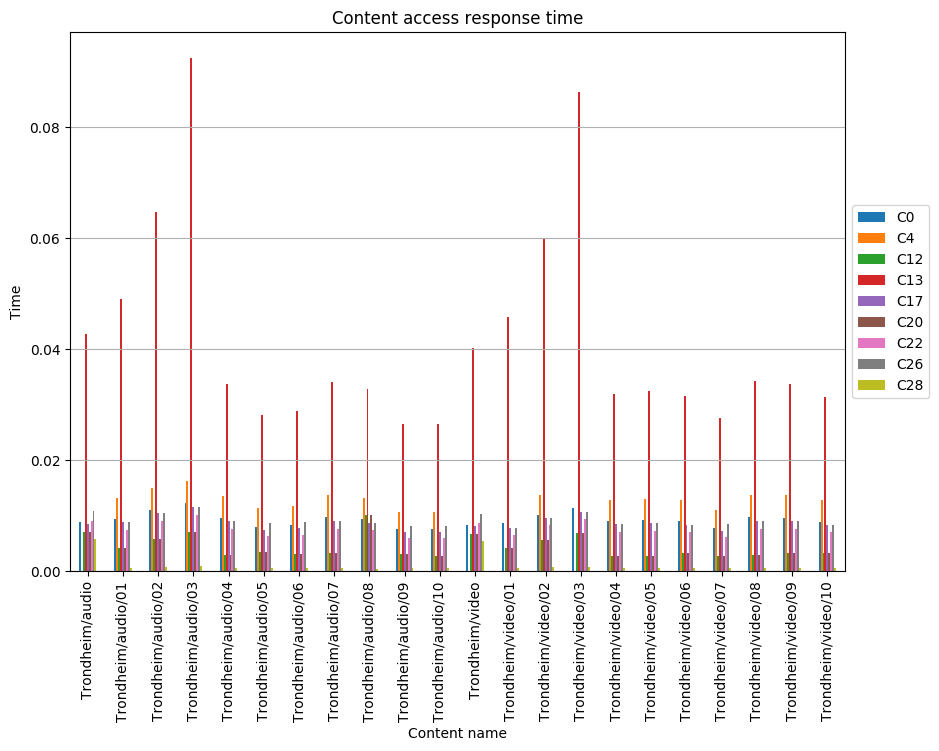

Data behind this chart, as committed beside it:
, C0, C4, C12, C13, C17, C20, C22, C26, C28
Trondheim/audio, 0.008838, , 0.007044, 0.04269, 0.008581, 0.007044, 0.009094, 0.01089, 0.005764
Trondheim/audio/01, 0.009399, 0.01325, 0.004272, 0.04903, 0.008783, 0.004272, 0.007396, 0.008783, 0.0006138
Trondheim/audio/02, 0.01111, 0.01504, 0.00574, 0.06474, 0.01048, 0.00574, 0.00907, 0.01048, 0.0007573
Trondheim/audio/03, 0.01228, 0.01621, 0.007143, 0.09245, 0.01165, 0.007143, 0.01016, 0.01165, 0.0009146
Trondheim/audio/04, 0.009594, 0.01353, 0.002858, 0.03366, 0.008965, 0.002858, 0.007549, 0.008965, 0.0005642
Trondheim/audio/05, 0.008003, 0.01141, 0.003434, 0.02808, 0.007478, 0.003434, 0.006298, 0.008659, 0.0006234
Trondheim/audio/06, 0.008242, 0.01176, 0.003092, 0.02892, 0.007702, 0.003092, 0.006486, 0.008918, 0.0005738
Trondheim/audio/07, 0.009692, 0.01366, 0.003254, 0.034, 0.009056, 0.003254, 0.007626, 0.009056, 0.0006026
Trondheim/audio/08, 0.009345, 0.01318, 0.01011, 0.03278, 0.008732, 0.01011, 0.007354, 0.008732, 0.0004912
Trondheim/audio/09, 0.007544, 0.01076, 0.003075, 0.02647, 0.00705, 0.003075, 0.005937, 0.008163, 0.0005693
Trondheim/audio/10, 0.007535, 0.01062, 0.002823, 0.02643, 0.007041, 0.002823, 0.005929, 0.008152, 0.000521
Trondheim/video, 0.008412, , 0.006706, 0.04023, 0.008169, 0.006706, 0.008656, 0.01036, 0.005486
Trondheim/video/01, 0.008701, , 0.004154, 0.04586, 0.0078, 0.004154, 0.006517, 0.0078, 0.0005728
Trondheim/video/02, 0.01012, 0.01381, 0.005553, 0.06008, 0.009546, 0.005553, 0.008267, 0.009552, 0.0006935
Trondheim/video/03, 0.01131, , 0.006883, 0.08638, 0.01074, 0.006883, 0.009414, 0.01074, 0.000827
Trondheim/video/04, 0.009096, 0.01282, 0.002717, 0.03191, 0.0085, 0.002717, 0.007158, 0.0085, 0.0006093
Trondheim/video/05, 0.009277, 0.01308, 0.002751, 0.03255, 0.008669, 0.002751, 0.0073, 0.008669, 0.0005667
Trondheim/video/06, 0.008999, 0.01283, 0.003245, 0.03157, 0.008409, 0.003245, 0.007081, 0.008409, 0.0004973
Trondheim/video/07, 0.007847, 0.01106, 0.002717, 0.02753, 0.007332, 0.002717, 0.006175, 0.00849, 0.0005171
Trondheim/video/08, 0.009755, 0.01375, 0.002925, 0.03422, 0.009115, 0.002925, 0.007676, 0.009115, 0.0005616
Trondheim/video/09, 0.009638, 0.01375, 0.003318, 0.03381, 0.009006, 0.003318, 0.007584, 0.009006, 0.0005091
Trondheim/video/10, 0.00894, 0.01275, 0.003228, 0.03136, 0.008354, 0.003228, 0.007035, 0.008354, 0.0004998
